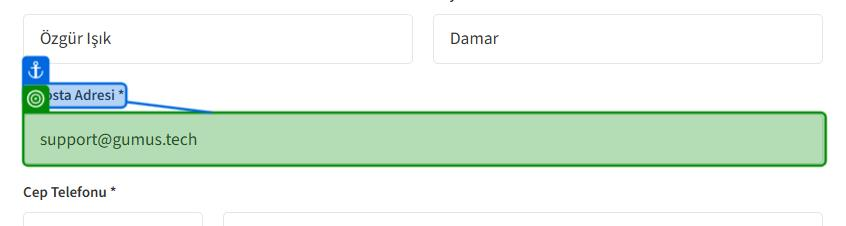
Workflow: Main

Step 1 [try]: get-text from the text box 'E-posta Adresi *' in window 'Online Alışveriş Sitesi, Türkiye’nin Trend Yolu | Trendyol' (chrome.exe)

Step 2 [try]: Edge Online Alışveriş Sitesi, Türkiye’nin Tre in window 'Online Alışveriş Sitesi, Türkiye’nin Trend Yolu | Trendyol' (chrome.exe) (no picture)

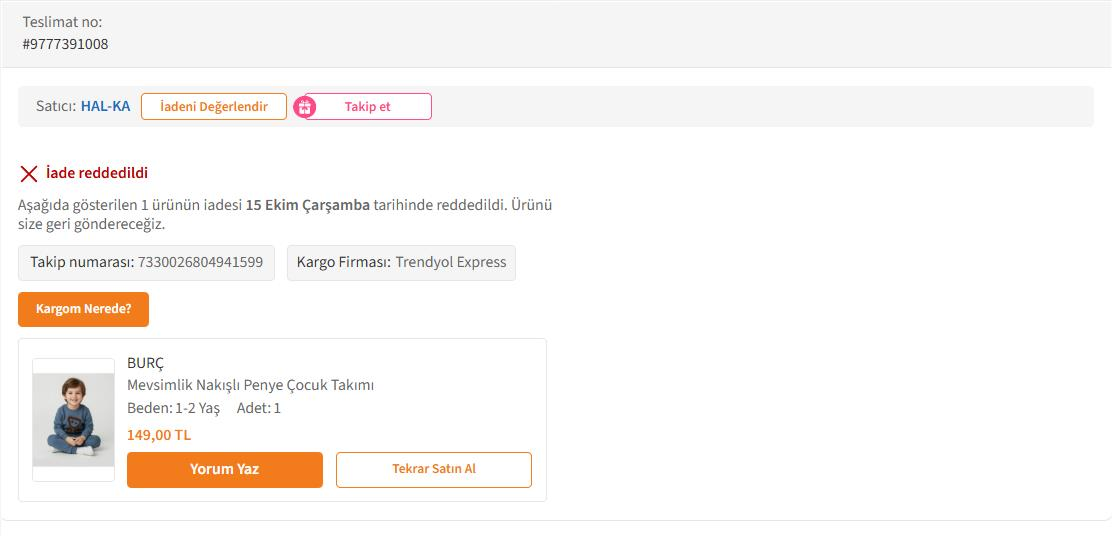
Step 3 [try]: For Each shipment on the element in window 'Online Alışveriş Sitesi, Türkiye’nin Trend Yolu | Trendyol' (msedge.exe)
